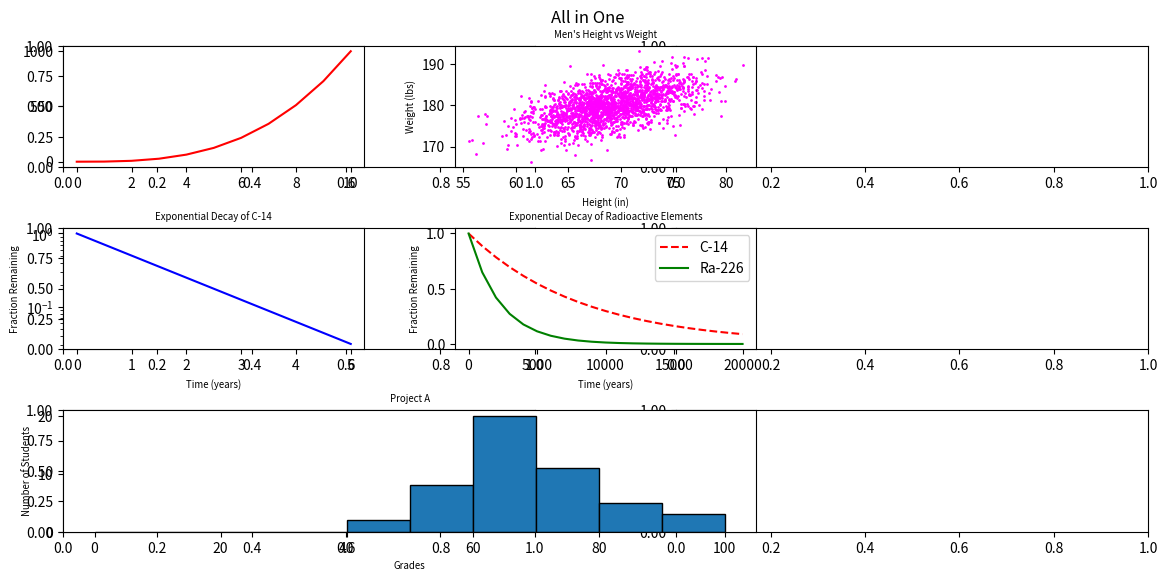

Python code for this plot:
#!/usr/bin/env python3
import numpy as np
import matplotlib.pyplot as plt

y0 = np.arange(0, 11) ** 3

mean = [69, 0]
cov = [[15, 8], [8, 15]]
np.random.seed(5)
x1, y1 = np.random.multivariate_normal(mean, cov, 2000).T
y1 += 180

x2 = np.arange(0, 28651, 5730)
r2 = np.log(0.5)
t2 = 5730
y2 = np.exp((r2 / t2) * x2)

x3 = np.arange(0, 21000, 1000)
r3 = np.log(0.5)
t31 = 5730
t32 = 1600
y31 = np.exp((r3 / t31) * x3)
y32 = np.exp((r3 / t32) * x3)

np.random.seed(5)
student_grades = np.random.normal(68, 15, 50)

""""create a 3x2 grid of subplots and set the figure title"""
plt.subplots(3, 2, figsize=(14, 6))
plt.suptitle('All in One', ha='center')
plt.subplots_adjust(top=0.92)
plt.subplots_adjust(wspace=0.3, hspace=0.5)

plt.subplot2grid((3, 3), (0, 0))
plt.plot(y0, 'r')

plt.subplot2grid((3, 3), (0, 1))
plt.scatter(x1, y1, s=1, color='magenta')
plt.xlabel('Height (in)', fontsize='x-small')
plt.ylabel('Weight (lbs)', fontsize='x-small')
plt.title("Men's Height vs Weight", fontsize='x-small')

plt.subplot2grid((3, 3), (1, 0))
plt.yscale("log")
plt.plot(y2, 'b')
plt.ylabel('Fraction Remaining', fontsize='x-small')
plt.xlabel('Time (years)', fontsize='x-small')
plt.title('Exponential Decay of C-14', fontsize='x-small')

plt.subplot2grid((3, 3), (1, 1))
plt.plot(x3, y31, '--', color='red', label='C-14')
plt.plot(x3, y32, color='green', label='Ra-226')
plt.legend(loc='upper right', bbox_to_anchor=(1.0, 1.0))
plt.xlabel('Time (years)', fontsize='x-small')
plt.ylabel('Fraction Remaining', fontsize='x-small')
plt.title('Exponential Decay of Radioactive Elements', fontsize='x-small')

plt.subplot2grid((3, 3), (2, 0), colspan=2)
x = np.arange(0, 110, 10)
plt.hist(student_grades, x, edgecolor='black')
plt.xlabel('Grades', fontsize='x-small')
plt.ylabel('Number of Students', fontsize='x-small')
plt.title('Project A', fontsize='x-small')

plt.show()
